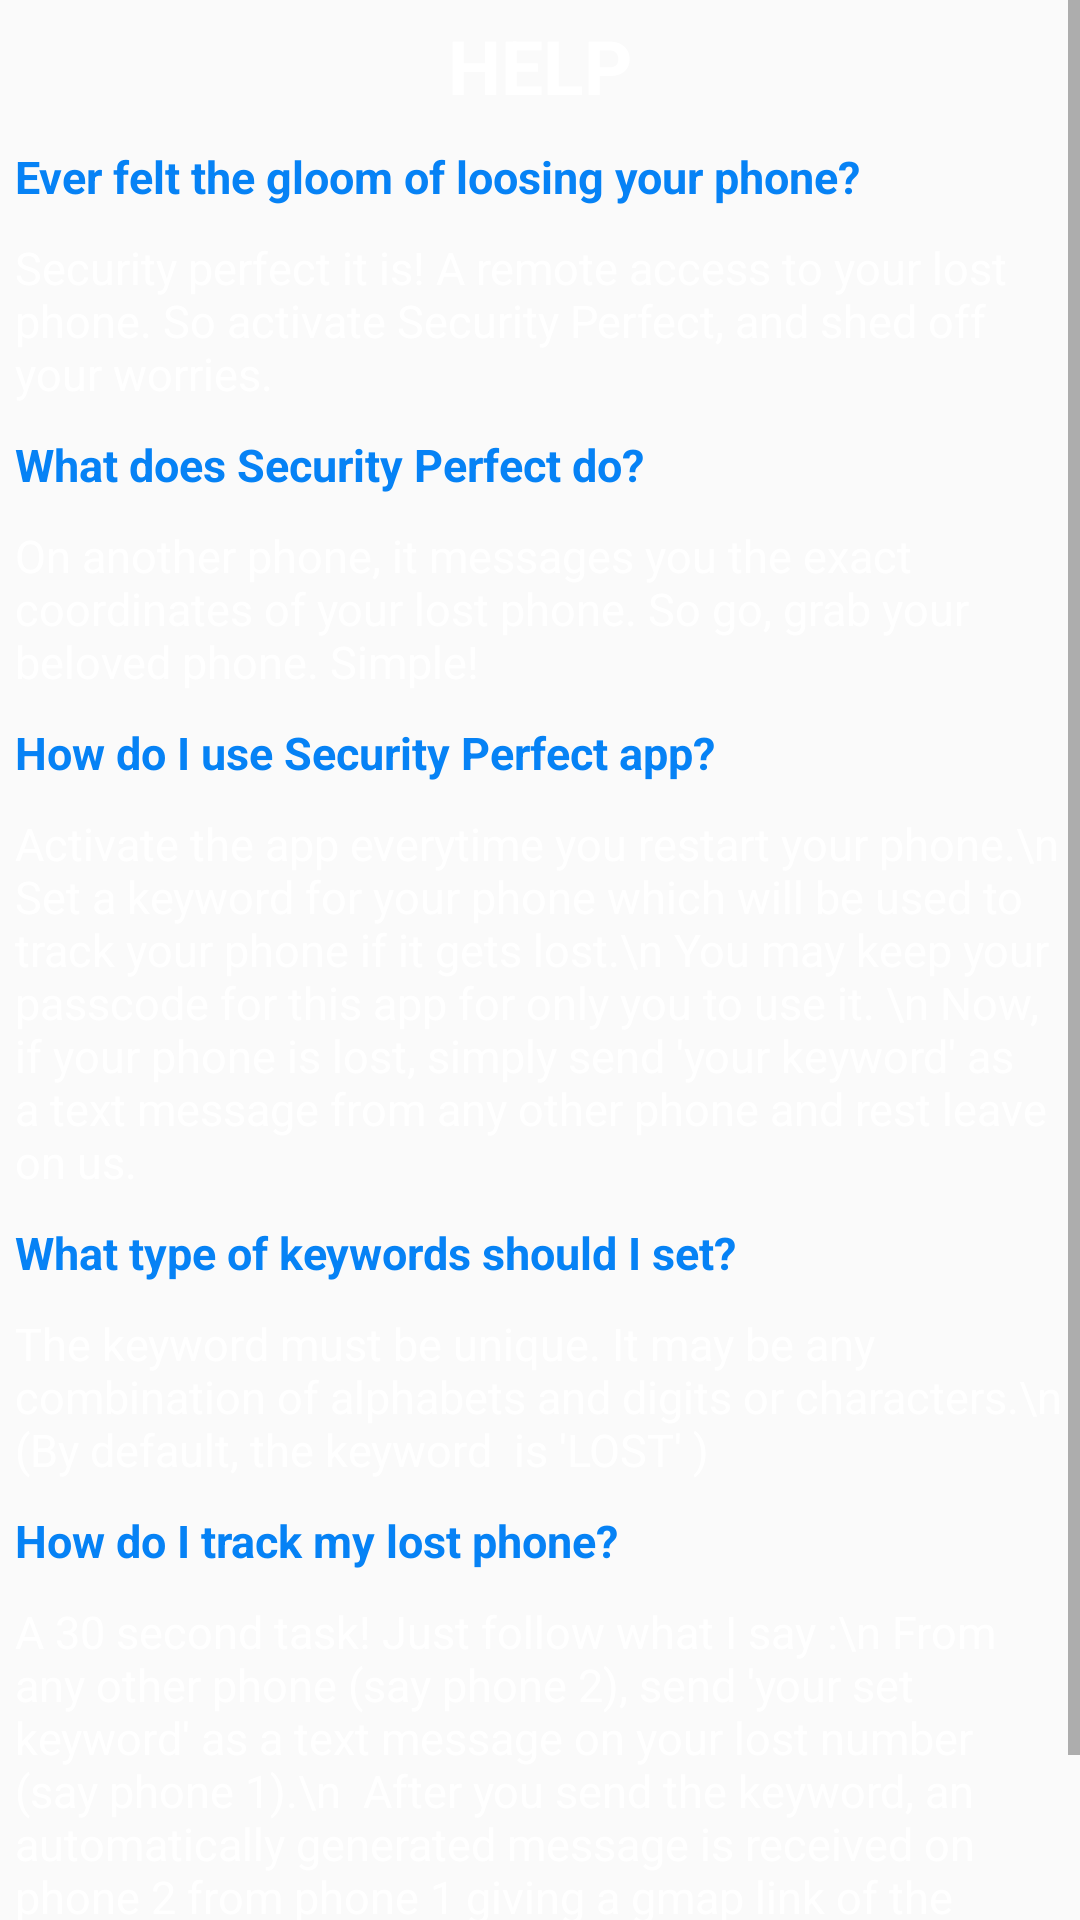

Layout XML and referenced resources for this Android screen:
<!-- AndroidManifest.xml: application theme AppTheme -->
<!-- res/layout/help.xml -->
<?xml version="1.0" encoding="utf-8"?>
<ScrollView xmlns:android="http://schemas.android.com/apk/res/android"
   android:layout_width="wrap_content" android:layout_height="wrap_content">"
   
	<LinearLayout
    	android:layout_width="match_parent"
    	android:layout_height="match_parent"
    	android:orientation="vertical" 
    	android:background="@drawable/background">

    	<TextView
        	android:id="@+id/HelpHeading"
        	android:layout_width="wrap_content"
        	android:layout_height="wrap_content"
        	android:text="HELP"
        	android:layout_gravity="center_horizontal"
        	android:layout_margin="5dp"
        	android:textStyle="bold"
        	android:textColor="#ffffff"
        	android:textSize="25sp"
        	android:textAppearance="?android:attr/textAppearanceLarge" />

    	<TextView
    	    android:layout_width="wrap_content"
    	    android:layout_height="wrap_content"
    	    android:textColor="#0682F5"
    	    android:textSize="15sp"
    	    android:layout_margin="5dp"
    	    android:textStyle="bold"
    	    android:text="Ever felt the gloom of loosing your phone?" />

    	<TextView
    	    android:layout_width="wrap_content"
    	    android:layout_height="wrap_content"
    	    android:textColor="#ffffff"
    	    android:textSize="15sp"
    	    android:layout_margin="5dp"
    	    android:text="Security perfect it is! A remote access to your lost phone. So activate Security Perfect, and shed off your worries." />

    	<TextView
    	    android:layout_width="wrap_content"
    	    android:layout_height="wrap_content"
    	    android:textColor="#0682F5"
    	    android:textSize="15sp"
    	    android:layout_margin="5dp"
    	    android:textStyle="bold"
    	    android:text="What does Security Perfect do?" />

    	<TextView
    	    android:layout_width="wrap_content"
    	    android:layout_height="wrap_content"
    	    android:textColor="#ffffff"
    	    android:textSize="15sp"
    	    android:layout_margin="5dp"
    	    android:text="On another phone, it messages you the exact coordinates of your lost phone. So go, grab your beloved phone. Simple!" />
    
    	<TextView
    	    android:layout_width="wrap_content"
    	    android:layout_height="wrap_content"
    	    android:textColor="#0682F5"
    	    android:textSize="15sp"
    	    android:layout_margin="5dp"
    	    android:textStyle="bold"
    	    android:text="How do I use Security Perfect app? " />

    	<TextView
    	    android:layout_width="wrap_content"
    	    android:layout_height="wrap_content"
    	    android:textColor="#ffffff"
    	    android:textSize="15sp"
    	    android:layout_margin="5dp"
    	    android:text="Activate the app everytime you restart your phone.\n
Set a keyword for your phone which will be used to track your phone if it gets lost.\n
You may keep your passcode for this app for only you to use it. \n
Now, if your phone is lost, simply send 'your keyword' as a text message from any other phone and rest leave on us." />
    		
	<TextView
    	    android:layout_width="wrap_content"
    	    android:layout_height="wrap_content"
    	    android:textColor="#0682F5"
    	    android:textSize="15sp"
    	    android:layout_margin="5dp"
    	    android:textStyle="bold"
    	    android:text="What type of keywords should I set?" />

    	<TextView
    	    android:layout_width="wrap_content"
    	    android:layout_height="wrap_content"
    	    android:textColor="#ffffff"
    	    android:textSize="15sp"
    	    android:layout_margin="5dp"
    	    android:text="The keyword must be unique. It may be any combination of alphabets and digits or characters.\n 
(By default, the keyword  is 'LOST' )" />
    	
    	<TextView
    	    android:layout_width="wrap_content"
    	    android:layout_height="wrap_content"
    	    android:textColor="#0682F5"
    	    android:textSize="15sp"
    	    android:layout_margin="5dp"
    	    android:textStyle="bold"
    	    android:text="How do I track my lost phone? " />

    	<TextView
    	    android:layout_width="wrap_content"
    	    android:layout_height="wrap_content"
    	    android:textColor="#ffffff"
    	    android:textSize="15sp"
    	    android:layout_margin="5dp"
    	    android:text="A 30 second task! Just follow what I say :\n
From any other phone (say phone 2), send 'your set keyword' as a text message on your lost number (say phone 1).\n 
After you send the keyword, an automatically generated message is received on phone 2 from phone 1 giving a gmap link of the coordinates of phone 1.\n
The lost phone starts vibrating, the flash goes on and off and a set tune starts ringing.\n
And there you go. Easy!" />
    
    </LinearLayout>
</ScrollView>
<!-- resources referenced by this layout -->
<resources>
  <style name="AppTheme" parent="AppBaseTheme">
          
      </style>
  <style name="AppBaseTheme" parent="Theme.AppCompat.Light">
          
      </style>
</resources>
